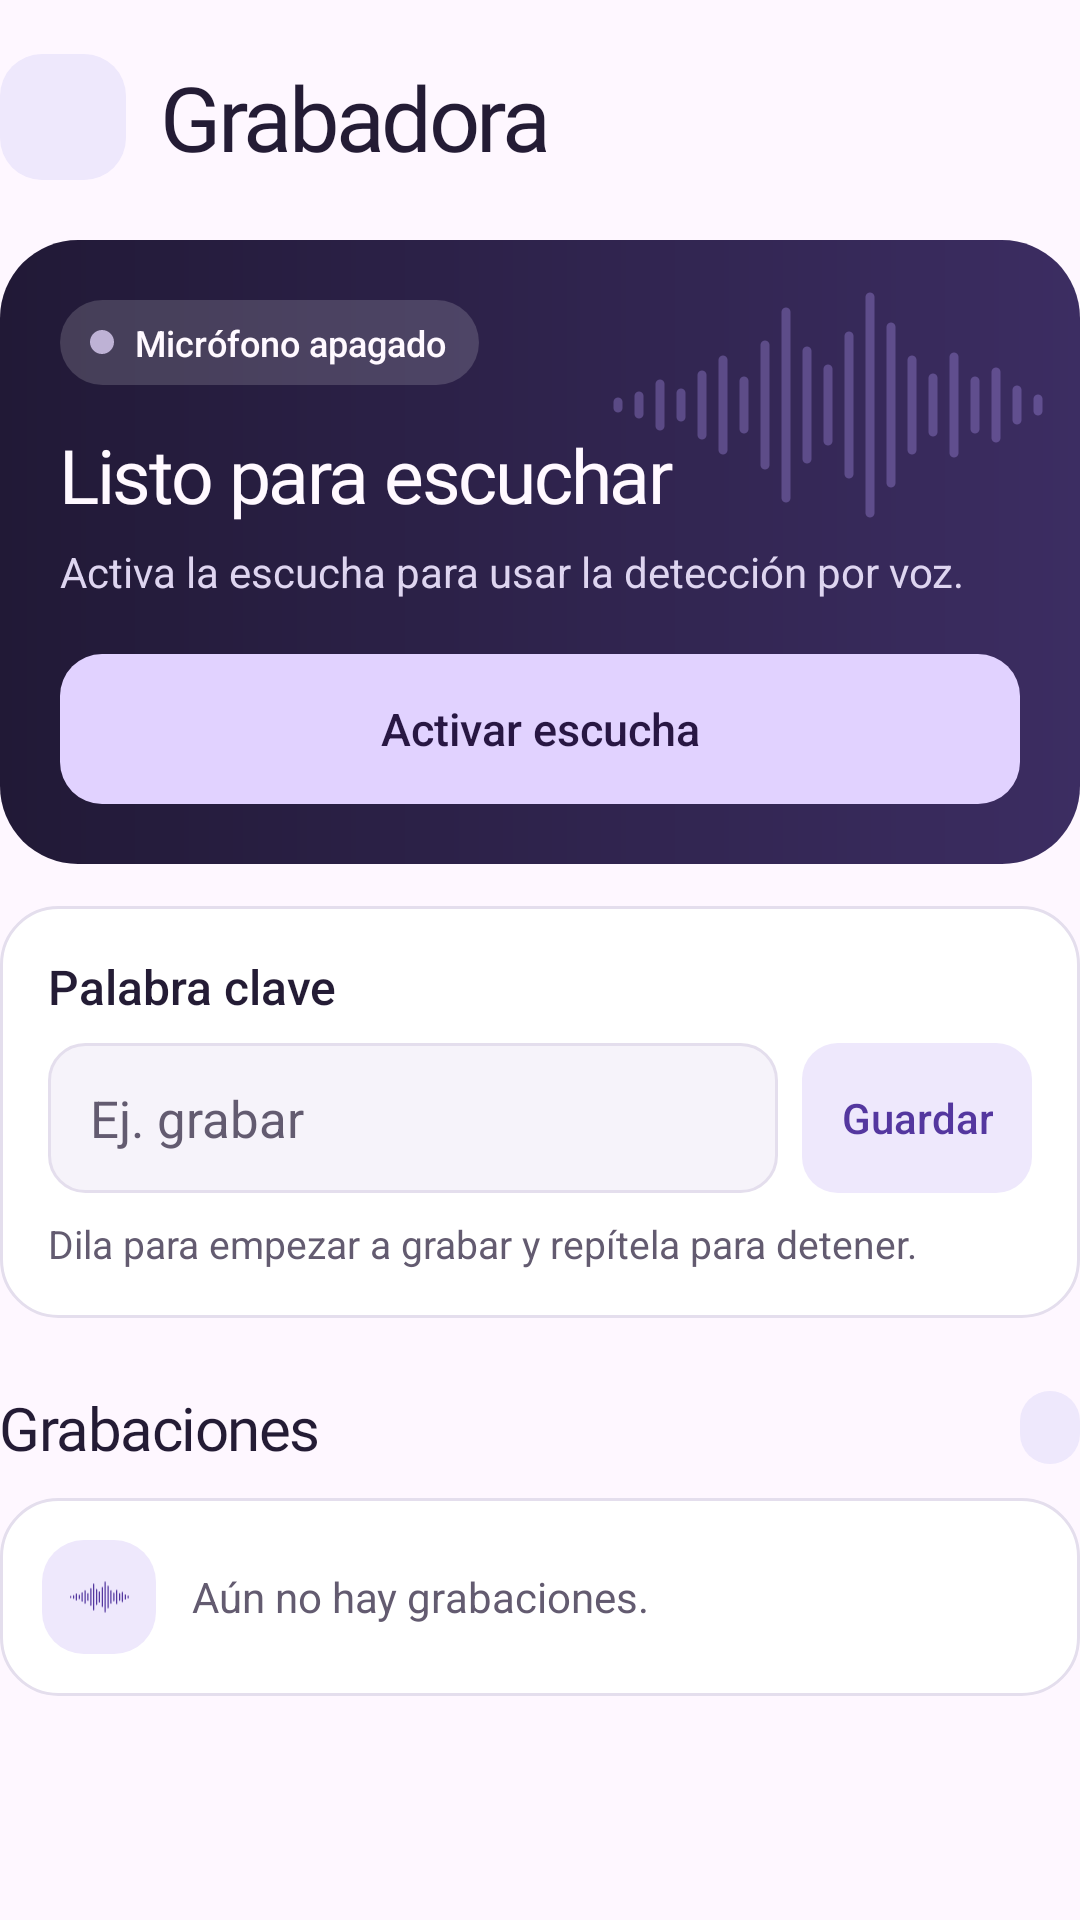

Produce the Android XML layout that renders to this screen, including the resource entries it uses.
<!-- AndroidManifest.xml: application theme Theme.PIAdismov -->
<!-- res/layout/recorder_header.xml -->
<?xml version="1.0" encoding="utf-8"?>
<LinearLayout xmlns:android="http://schemas.android.com/apk/res/android"
    xmlns:app="http://schemas.android.com/apk/res-auto"
    android:layout_width="match_parent"
    android:layout_height="wrap_content"
    android:orientation="vertical"
    android:paddingTop="18dp">

    <LinearLayout
        android:layout_width="match_parent"
        android:layout_height="wrap_content"
        android:gravity="center_vertical">

        <ImageView
            android:layout_width="42dp"
            android:layout_height="42dp"
            android:background="@drawable/bg_recorder_badge"
            android:importantForAccessibility="no"
            android:padding="10dp"
            android:src="@drawable/ic_mic"
            app:tint="@color/recorder_accent" />

        <TextView
            android:layout_width="wrap_content"
            android:layout_height="wrap_content"
            android:layout_marginStart="12dp"
            android:accessibilityHeading="true"
            android:fontFamily="@font/montserrat_extrabold"
            android:letterSpacing="-0.04"
            android:text="@string/recorder_title"
            android:textColor="@color/recorder_text"
            android:textSize="30sp" />
    </LinearLayout>

    <FrameLayout
        android:layout_width="match_parent"
        android:layout_height="wrap_content"
        android:layout_marginTop="20dp"
        android:background="@drawable/bg_recorder_hero">

        <ImageView
            android:layout_width="146dp"
            android:layout_height="86dp"
            android:layout_gravity="top|end"
            android:layout_marginTop="12dp"
            android:layout_marginEnd="12dp"
            android:alpha="0.34"
            android:importantForAccessibility="no"
            android:src="@drawable/ic_recorder_wave" />

        <LinearLayout
            android:layout_width="match_parent"
            android:layout_height="wrap_content"
            android:orientation="vertical"
            android:padding="20dp">

            <LinearLayout
                android:layout_width="wrap_content"
                android:layout_height="wrap_content"
                android:background="@drawable/bg_recorder_status"
                android:gravity="center_vertical"
                android:paddingStart="10dp"
                android:paddingTop="6dp"
                android:paddingEnd="11dp"
                android:paddingBottom="6dp">

                <View
                    android:id="@+id/status_dot"
                    android:layout_width="8dp"
                    android:layout_height="8dp"
                    android:background="@drawable/bg_recorder_dot"
                    android:importantForAccessibility="no" />

                <TextView
                    android:id="@+id/tv_status"
                    android:layout_width="wrap_content"
                    android:layout_height="wrap_content"
                    android:layout_marginStart="7dp"
                    android:accessibilityLiveRegion="polite"
                    android:fontFamily="sans-serif-medium"
                    android:text="@string/recorder_status_idle"
                    android:textColor="@color/recorder_hero_text"
                    android:textSize="12sp" />
            </LinearLayout>

            <TextView
                android:id="@+id/tv_status_title"
                android:layout_width="match_parent"
                android:layout_height="wrap_content"
                android:layout_marginTop="13dp"
                android:fontFamily="@font/montserrat_extrabold"
                android:letterSpacing="-0.03"
                android:text="@string/recorder_heading_idle"
                android:textColor="@color/recorder_hero_text"
                android:textSize="25sp" />

            <TextView
                android:id="@+id/tv_status_detail"
                android:layout_width="match_parent"
                android:layout_height="wrap_content"
                android:layout_marginTop="6dp"
                android:text="@string/recorder_detail_idle"
                android:textColor="@color/recorder_hero_muted"
                android:textSize="14sp" />

            <androidx.appcompat.widget.AppCompatButton
                android:id="@+id/btn_stop_rec"
                style="@style/Widget.PIAdismov.RecorderButton"
                android:layout_width="match_parent"
                android:layout_marginTop="18dp"
                android:background="@drawable/bg_recorder_primary"
                android:text="@string/recorder_stop"
                android:textColor="@color/recorder_on_primary"
                android:visibility="gone" />

            <androidx.appcompat.widget.AppCompatButton
                android:id="@+id/btn_toggle"
                style="@style/Widget.PIAdismov.RecorderButton"
                android:layout_width="match_parent"
                android:layout_marginTop="18dp"
                android:background="@drawable/bg_recorder_primary"
                android:text="@string/recorder_enable"
                android:textColor="@color/recorder_on_primary" />
        </LinearLayout>
    </FrameLayout>

    <LinearLayout
        android:layout_width="match_parent"
        android:layout_height="wrap_content"
        android:layout_marginTop="14dp"
        android:background="@drawable/bg_recorder_panel"
        android:orientation="vertical"
        android:padding="16dp">

        <TextView
            android:layout_width="match_parent"
            android:layout_height="wrap_content"
            android:fontFamily="sans-serif-medium"
            android:labelFor="@id/et_keyword"
            android:text="@string/recorder_keyword"
            android:textColor="@color/recorder_text"
            android:textSize="16sp" />

        <LinearLayout
            android:layout_width="match_parent"
            android:layout_height="wrap_content"
            android:layout_marginTop="8dp"
            android:gravity="center_vertical">

            <androidx.appcompat.widget.AppCompatEditText
                android:id="@+id/et_keyword"
                android:layout_width="0dp"
                android:layout_height="wrap_content"
                android:layout_weight="1"
                android:background="@drawable/bg_recorder_input"
                android:hint="@string/recorder_keyword_hint"
                android:imeOptions="actionDone"
                android:inputType="text|textNoSuggestions"
                android:minHeight="50dp"
                android:paddingStart="14dp"
                android:paddingTop="9dp"
                android:paddingEnd="14dp"
                android:paddingBottom="9dp"
                android:singleLine="true"
                android:textColor="@color/recorder_text"
                android:textColorHint="@color/recorder_muted"
                android:textSize="17sp" />

            <androidx.appcompat.widget.AppCompatButton
                android:id="@+id/btn_save_word"
                style="@style/Widget.PIAdismov.RecorderButton"
                android:layout_width="wrap_content"
                android:layout_marginStart="8dp"
                android:background="@drawable/bg_recorder_save"
                android:text="@string/recorder_save"
                android:textColor="@color/recorder_accent"
                android:textSize="14sp" />
        </LinearLayout>

        <TextView
            android:layout_width="match_parent"
            android:layout_height="wrap_content"
            android:layout_marginTop="8dp"
            android:text="@string/recorder_keyword_help"
            android:textColor="@color/recorder_muted"
            android:textSize="13sp" />
    </LinearLayout>

    <LinearLayout
        android:layout_width="match_parent"
        android:layout_height="wrap_content"
        android:layout_marginTop="23dp"
        android:layout_marginBottom="10dp"
        android:gravity="center_vertical">

        <TextView
            android:layout_width="0dp"
            android:layout_height="wrap_content"
            android:layout_weight="1"
            android:accessibilityHeading="true"
            android:fontFamily="@font/montserrat_extrabold"
            android:letterSpacing="-0.025"
            android:text="@string/recorder_history"
            android:textColor="@color/recorder_text"
            android:textSize="20sp" />

        <TextView
            android:id="@+id/tv_recordings_count"
            android:layout_width="wrap_content"
            android:layout_height="wrap_content"
            android:layout_marginStart="8dp"
            android:background="@drawable/bg_recorder_badge"
            android:fontFamily="sans-serif-medium"
            android:paddingStart="10dp"
            android:paddingTop="4dp"
            android:paddingEnd="10dp"
            android:paddingBottom="4dp"
            android:textColor="@color/recorder_accent"
            android:textSize="12sp" />
    </LinearLayout>

    <LinearLayout
        android:id="@+id/empty_recordings"
        android:layout_width="match_parent"
        android:layout_height="wrap_content"
        android:background="@drawable/bg_recorder_panel"
        android:gravity="center_vertical"
        android:padding="14dp">

        <ImageView
            android:layout_width="38dp"
            android:layout_height="38dp"
            android:background="@drawable/bg_recorder_badge"
            android:importantForAccessibility="no"
            android:padding="9dp"
            android:src="@drawable/ic_recorder_wave"
            app:tint="@color/recorder_accent" />

        <TextView
            android:layout_width="match_parent"
            android:layout_height="wrap_content"
            android:layout_marginStart="12dp"
            android:text="@string/recorder_empty"
            android:textColor="@color/recorder_muted"
            android:textSize="14sp" />
    </LinearLayout>
</LinearLayout>
<!-- resources referenced by this layout -->
<resources>
  <color name="recorder_accent">#54379F</color>
  <color name="recorder_hero_muted">#DED5F0</color>
  <color name="recorder_hero_text">#FFF9FF</color>
  <color name="recorder_muted">#635B70</color>
  <color name="recorder_on_primary">#281743</color>
  <color name="recorder_text">#241C35</color>
  <!-- drawable bg_recorder_badge (drawable) -->
  <?xml version="1.0" encoding="utf-8"?>
  <shape xmlns:android="http://schemas.android.com/apk/res/android" android:shape="rectangle">
      <solid android:color="@color/recorder_accent_soft" />
      <corners android:radius="14dp" />
  </shape>
  <!-- drawable bg_recorder_dot (drawable) -->
  <?xml version="1.0" encoding="utf-8"?>
  <shape xmlns:android="http://schemas.android.com/apk/res/android" android:shape="oval">
      <solid android:color="@color/recorder_dot_idle" />
  </shape>
  <!-- drawable bg_recorder_hero (drawable) -->
  <?xml version="1.0" encoding="utf-8"?>
  <shape xmlns:android="http://schemas.android.com/apk/res/android" android:shape="rectangle">
      <gradient
          android:angle="0"
          android:endColor="@color/recorder_hero_end"
          android:startColor="@color/recorder_hero_start" />
      <corners android:radius="26dp" />
  </shape>
  <!-- drawable bg_recorder_panel (drawable) -->
  <?xml version="1.0" encoding="utf-8"?>
  <shape xmlns:android="http://schemas.android.com/apk/res/android" android:shape="rectangle">
      <solid android:color="@color/recorder_surface" />
      <corners android:radius="19dp" />
      <stroke android:width="1dp" android:color="@color/recorder_outline" />
  </shape>
  <!-- drawable bg_recorder_save (drawable) -->
  <?xml version="1.0" encoding="utf-8"?>
  <ripple xmlns:android="http://schemas.android.com/apk/res/android" android:color="#225A3D9C">
      <item>
          <shape android:shape="rectangle">
              <solid android:color="@color/recorder_accent_soft" />
              <corners android:radius="12dp" />
          </shape>
      </item>
  </ripple>
  <!-- drawable bg_recorder_status (drawable) -->
  <?xml version="1.0" encoding="utf-8"?>
  <shape xmlns:android="http://schemas.android.com/apk/res/android" android:shape="rectangle">
      <solid android:color="@color/recorder_hero_chip" />
      <corners android:radius="20dp" />
  </shape>
  <string name="recorder_detail_idle">Activa la escucha para usar la detección por voz.</string>
  <string name="recorder_empty">Aún no hay grabaciones.</string>
  <string name="recorder_enable">Activar escucha</string>
  <string name="recorder_heading_idle">Listo para escuchar</string>
  <string name="recorder_history">Grabaciones</string>
  <string name="recorder_keyword">Palabra clave</string>
  <string name="recorder_keyword_help">Dila para empezar a grabar y repítela para detener.</string>
  <string name="recorder_keyword_hint">Ej. grabar</string>
  <string name="recorder_save">Guardar</string>
  <string name="recorder_status_idle">Micrófono apagado</string>
  <string name="recorder_stop">Detener grabación</string>
  <string name="recorder_title">Grabadora</string>
  <style name="Theme.PIAdismov" parent="Base.Theme.PIAdismov" />
  <color name="recorder_accent_soft">#EEE8FC</color>
  <color name="recorder_dot_idle">#BEB2D5</color>
  <color name="recorder_hero_end">#3C2D62</color>
  <color name="recorder_hero_start">#211936</color>
  <color name="recorder_field">#F6F3FA</color>
  <color name="recorder_outline">#E4DEED</color>
  <color name="recorder_surface">#FFFFFF</color>
  <color name="recorder_hero_primary">#E1D2FF</color>
  <color name="recorder_hero_chip">#28FFFFFF</color>
  <color name="recorder_wave">#AD94EE</color>
  <style name="Base.Theme.PIAdismov" parent="Theme.Material3.DayNight.NoActionBar">
          
          
      </style>
</resources>
